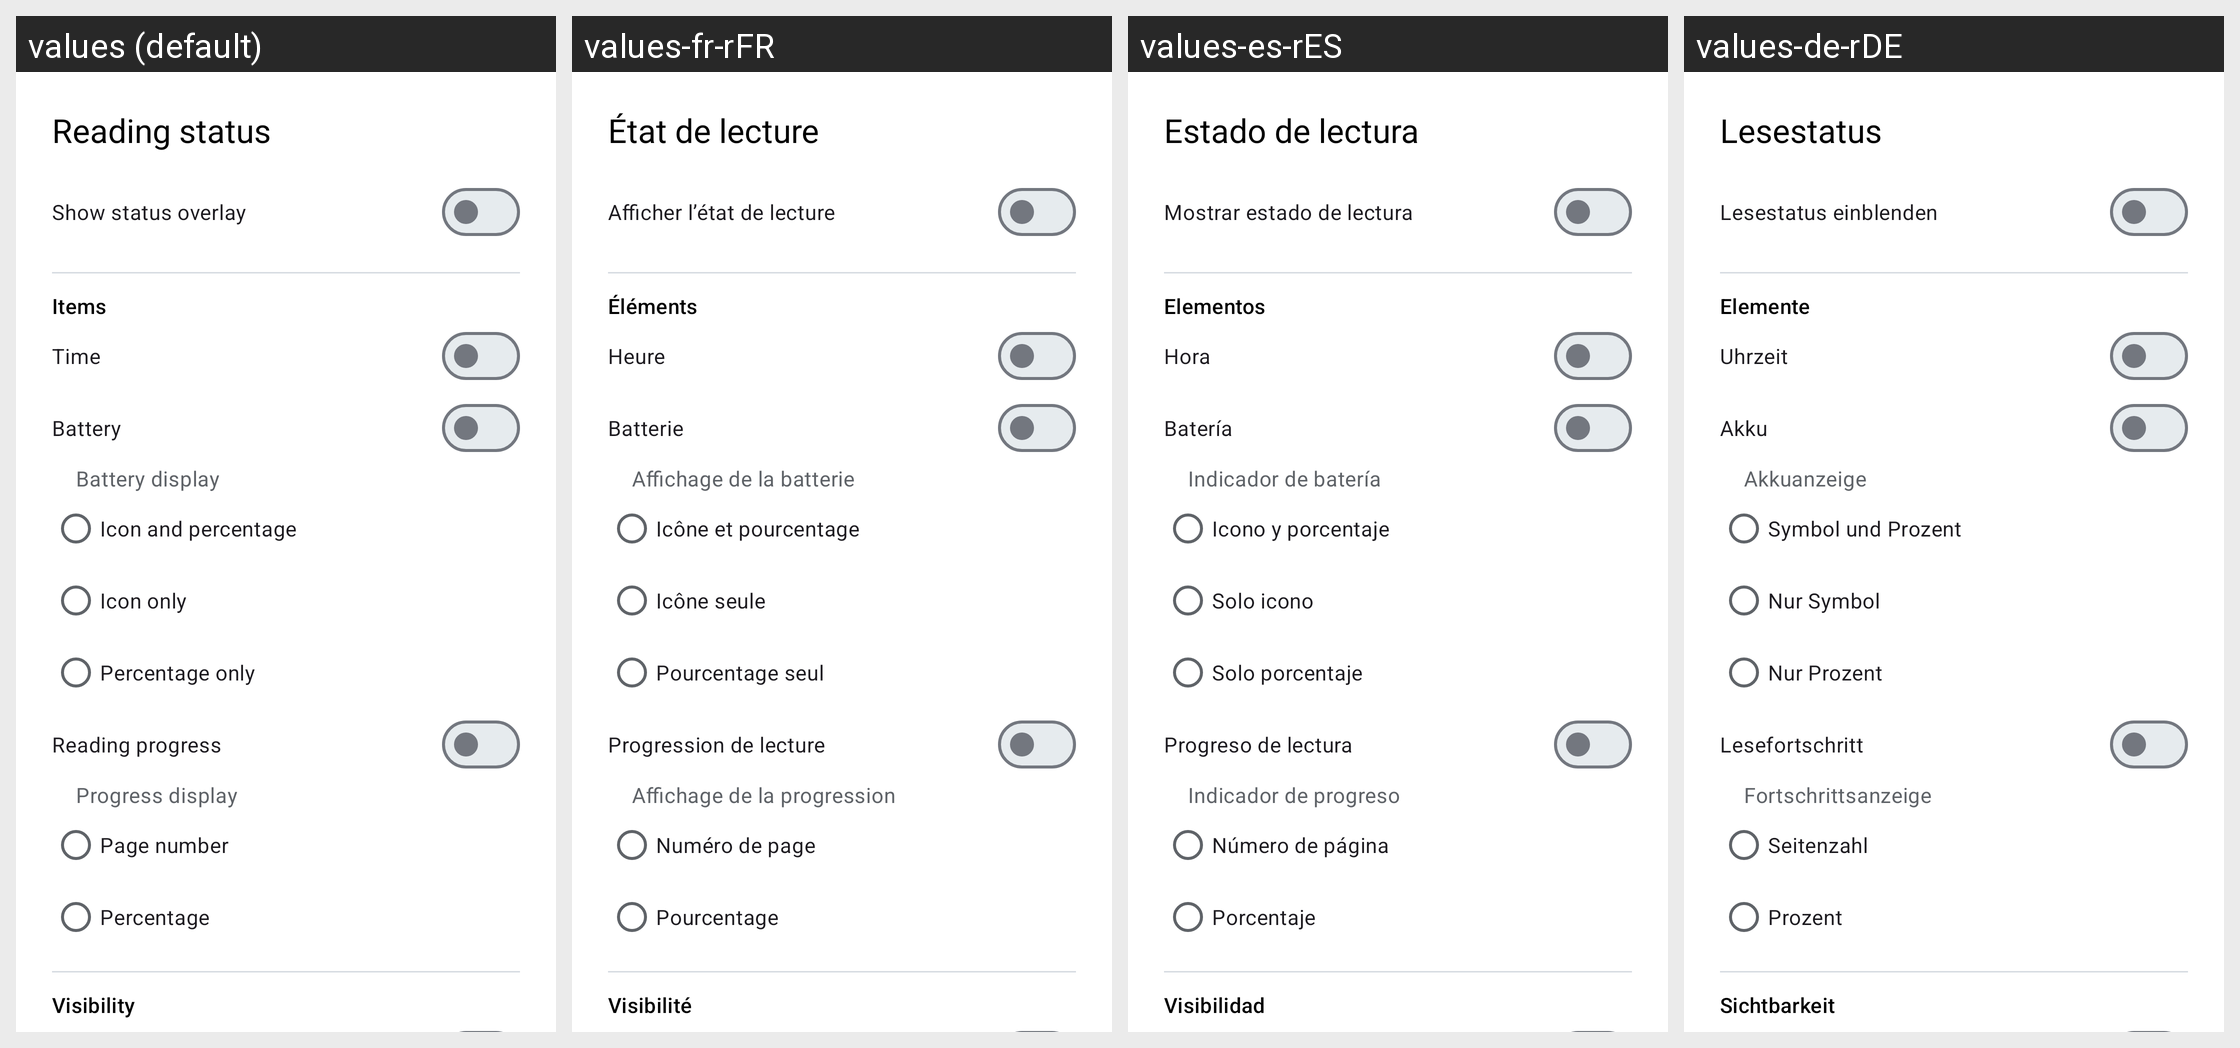

This grid shows one Android layout under several languages. Give, for every string resource on the screen, its name, the default text and each shown locale's text.
Android screen res/layout/reader_status_settings_sheet.xml rendered under 4 locales, left to right: values (default), values-fr-rFR, values-es-rES, values-de-rDE. Device: Nexus 5 (rendered at 1080×1920; each locale shown at half size, 540×960, under a caption strip naming it); theme AppTheme.Material3.
Other locales in the repository, not shown: values-ar-rSA, values-it-rIT, values-ja-rJP, values-pt-rBR, values-ru-rRU, values-tr-rTR, values-uk-rUA, values-zh-rCN, values-zh-rTW.
Strings drawn on this screen, with the default value and each locale's value (text and hints the layout hard-codes, and strings that could not be matched under every locale, appear in the picture but are not listed):

reader_status_title
  values: Reading status
  values-fr-rFR: État de lecture
  values-es-rES: Estado de lectura
  values-de-rDE: Lesestatus

reader_status_show
  values: Show status overlay
  values-fr-rFR: Afficher l’état de lecture
  values-es-rES: Mostrar estado de lectura
  values-de-rDE: Lesestatus einblenden

reader_status_items
  values: Items
  values-fr-rFR: Éléments
  values-es-rES: Elementos
  values-de-rDE: Elemente

reader_status_time
  values: Time
  values-fr-rFR: Heure
  values-es-rES: Hora
  values-de-rDE: Uhrzeit

reader_status_battery
  values: Battery
  values-fr-rFR: Batterie
  values-es-rES: Batería
  values-de-rDE: Akku

reader_status_battery_format
  values: Battery display
  values-fr-rFR: Affichage de la batterie
  values-es-rES: Indicador de batería
  values-de-rDE: Akkuanzeige

reader_status_battery_both
  values: Icon and percentage
  values-fr-rFR: Icône et pourcentage
  values-es-rES: Icono y porcentaje
  values-de-rDE: Symbol und Prozent

reader_status_battery_icon_only
  values: Icon only
  values-fr-rFR: Icône seule
  values-es-rES: Solo icono
  values-de-rDE: Nur Symbol

reader_status_battery_percent_only
  values: Percentage only
  values-fr-rFR: Pourcentage seul
  values-es-rES: Solo porcentaje
  values-de-rDE: Nur Prozent

reader_status_progress
  values: Reading progress
  values-fr-rFR: Progression de lecture
  values-es-rES: Progreso de lectura
  values-de-rDE: Lesefortschritt

reader_status_progress_format
  values: Progress display
  values-fr-rFR: Affichage de la progression
  values-es-rES: Indicador de progreso
  values-de-rDE: Fortschrittsanzeige

reader_status_progress_pages
  values: Page number
  values-fr-rFR: Numéro de page
  values-es-rES: Número de página
  values-de-rDE: Seitenzahl

reader_status_progress_percent
  values: Percentage
  values-fr-rFR: Pourcentage
  values-es-rES: Porcentaje
  values-de-rDE: Prozent

reader_status_visibility
  values: Visibility
  values-fr-rFR: Visibilité
  values-es-rES: Visibilidad
  values-de-rDE: Sichtbarkeit
